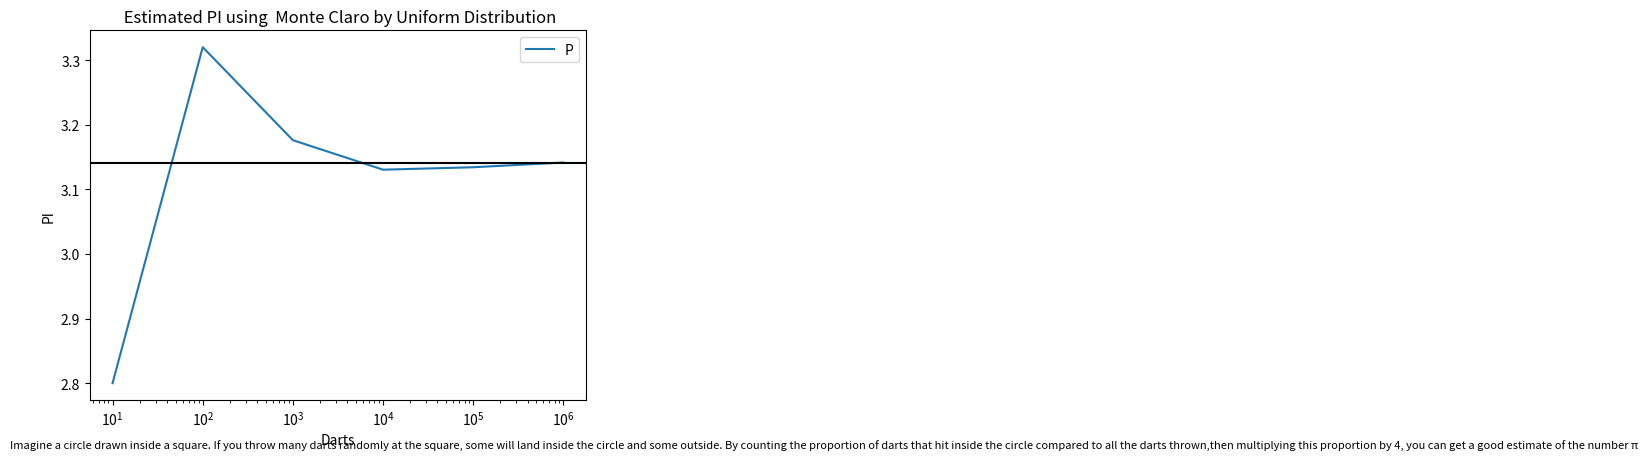

Python code for this plot:
import numpy as np
import math
import matplotlib.pyplot as plt
a=1
X=[]
Y=[]

n=[10,100,1000,10000,100000,1000000]

def incircle(a,b):
  if math.sqrt((a**2)+(b**2)) <= 0.5:
    return True
def check(n):
  PI=[]
  ans=0
  for i in range(n):

    x=np.random.uniform(-(a/2),(a/2))
    X.append(x)
    y=np.random.uniform(-(a/2),(a/2))
    Y.append(y)
    if incircle(x,y):
      ans+=1
  return ans/n
v=[]
for i in n:
  d=check(i)
  v.append(d*4)
print(v)
plt.xscale("log")
plt.plot(n,v)
plt.xlabel("Darts")  
plt.ylabel("PI")  
plt.legend("PI")
plt.figtext(0,0.01,"Imagine a circle drawn inside a square. If you throw many darts randomly at the square, some will land inside the circle and some outside. By counting the proportion of darts that hit inside the circle compared to all the darts thrown,then multiplying this proportion by 4, you can get a good estimate of the number π",fontsize = 8)
#plt.text(1, 10, description, fontsize=10, ha='left', va='top', wrap=True, bbox=dict(facecolor='lightblue', alpha=0.5))
plt.axhline(y=3.14,color='black', linestyle="-")
plt.title(" Estimated PI using  Monte Claro by Uniform Distribution")
plt.show()